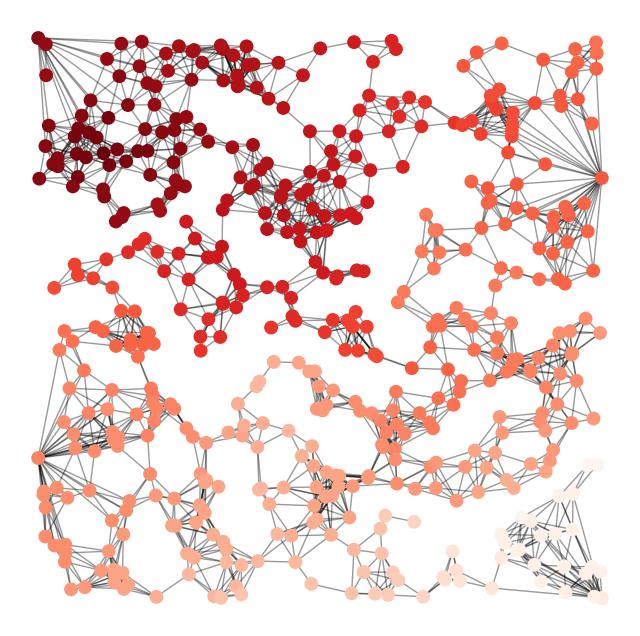

This figure's Python source: (Note: this script raises an exception after producing the figure.)
import numpy as np
import matplotlib.pyplot as plt
import networkx as nx
from tqdm import tqdm
import itertools
import matplotlib.mlab as ml
import time
import copy

plt.close('all')

#function to remove the longest edge from the shortest path
def remove_edge_path(path_edges,G):
    edges=[]
    edges_orig=[]
    for things in path_edges:
        info_orig=(G.get_edge_data(things[0],things[1]))
        edges_orig.append(info_orig['weight'])
        if things[0]>3 and things[1]>3:
            info = G.get_edge_data(things[0],things[1])
            edges.append(info['weight'])
        else:
            pass
    edges_np = np.asarray(edges)#convert to np array
    idx = np.argmax(edges_np)#this is the index in the path minus the pins
    idx_edge = edges_orig.index(edges_np[idx])#this is the index in the path
        
    G.remove_edge(path_edges[idx_edge][0],path_edges[idx_edge][1])
    return(G)

#function to build the graph
def build_graph(G,coords,radii_pin,radii_fiber):
    positions={}
    for i in tqdm(range(len(coords))):
        positions[i] = coords[i,:].tolist()
        G.add_node(i,pos=tuple(positions[i]))
        d=np.sqrt(np.square(coords[i,0]-coords[:,0])+np.square(coords[i,1]-coords[:,1]))
        if i<4:
            log = d<radii_pin
        else:
            log = d<radii_fiber   
        idxs=np.where(log)[0]
        weights = d[idxs]
        for j in range(len(idxs)):
            if i!=idxs[j]:
                G.add_edges_from([(i,idxs[j],{'weight':weights[j]})])
    return(G)

#plot the graph
def plot_graph(G,path,path_edges,plot_path=0):

    plt.figure(figsize=(8, 8))
    nx.draw_networkx_edges(G, pos,alpha=0.4)
    
    if plot_path==1:
        nx.draw_networkx_nodes(G,pos,nodelist=path,node_color='r')
        nx.draw_networkx_edges(G,pos,edgelist=path_edges,edge_color='r',width=10)

    plt.xlim(-0.05, 1.05)
    plt.ylim(-0.05, 1.05)
    plt.axis('off')
    plt.show()
    
def connections(pin_idxs,cs):
    poss_conn_all = np.asarray(list(itertools.combinations(pin_idxs,2)))
    poss_conn_undesired=[]
    for i in range(len(poss_conn_all)):
        for j in range(len(cs)-1):
            if poss_conn_all[i,0]==cs[j,0] and poss_conn_all[i,1]==cs[j,1] or poss_conn_all[i,1]==cs[j,0] and poss_conn_all[i,0]==cs[j,1] or poss_conn_all[i,0]==cs[j+1,0] and poss_conn_all[i,1]==cs[j+1,1] or poss_conn_all[i,1]==cs[j+1,0] and poss_conn_all[i,0]==cs[j+1,1]:
                pass
            else:
                poss_conn_undesired.append((poss_conn_all[i,0],poss_conn_all[i,1]))
    return(poss_conn_undesired)

def check_cs(cs,G):
    for j in range(len(cs)):
        if nx.has_path(G,cs[j,0],cs[j,1]):
            stop=0
        else:
            print('broke desired path')
            stop=1
            return(stop)
    return(stop)
    
def pare_network(conns,G_temp,alpha,cs):
    stop = 0
    G_new=G
    H=G.__class__()
    H.add_nodes_from(G)
    H.add_edges_from(G.edges)
    for i in range((alpha)):
        counter=0
        for nodes in conns:
            if nx.has_path(G,nodes[0],nodes[1]):
                path=nx.dijkstra_path(G,nodes[0],nodes[1],weight='weight')
                path_edges = list(zip(path,path[1:]))
                G_new=remove_edge_path(path_edges,G)
                stop = check_cs(cs,G_new)
                if stop==1:
                    print('stopping in if')
                    return(H,stop)

            else:
                stop = check_cs(cs,G_new)
                if stop==1:
                    print('stopping in else')
                    return(H,stop)

                print('no connection')
                counter+=1
                if counter == len(conns):
                    stop=1
                    return(G,stop)
    return(G,stop)
                    

def find_resistance(G,node):
    L=nx.laplacian_matrix(G)
    M = np.linalg.pinv(L.toarray())
    re=M[node[0],node[0]]+M[node[1],node[1]]-2*M[node[1],node[0]]
    return(re)

def laplacian_resistance_plot(G,coords,pin_indxs,epochs):
    fig,axes = plt.subplots(2,2)
    L=nx.laplacian_matrix(G,nodelist=range(0,len(coords)))
    M = np.linalg.pinv(L.todense())
    xi = np.linspace(0.,1.,100)
    yi = np.linspace(0.,1.,100)
    x=coords[:,0]
    y=coords[:,1]
    fig,axes = plt.subplots(2,2)
    for pins in pin_idxs:
        node=pins
        log=[] 
        for i in range(len(coords)):
            re=M[node,node]+M[i,i]-2*M[i,node]
            log.append(re)
        z=np.asarray(log)
        zi=ml.griddata(x,y,z,xi,yi,interp='linear')
        axes.flat[pins].contourf(xi,yi,zi)
    
    plt.savefig('re_' + str(epochs) + '.png')


def cool_plot(G_temp):
    G=[]
    G=G_temp
    ncenter=5
    p = dict(nx.single_source_shortest_path_length(G, ncenter))
    
    plt.figure(figsize=(8, 8))
    nx.draw_networkx_edges(G, pos, nodelist=[ncenter], alpha=0.4)
    nx.draw_networkx_nodes(G, pos, nodelist=list(p.keys()),
                           node_size=80,
                           node_color=list(p.values()),
                           cmap=plt.cm.Reds_r)
    
    plt.xlim(-0.05, 1.05)
    plt.ylim(-0.05, 1.05)
    plt.axis('off')
    plt.show()        

#hyperparameters
radii_pin = 0.2
radii_fiber = 0.08
alpha = 2
ratio = .30

#pin locations
pins_x=[0,0,1,1]
pins_y=[1,.25,.75,0]
pin_idxs=[0,1,2,3]


#desired connections
c1 = [0,2]
c2 = [1,3]
cs=np.asarray([c1,c2],np.int32)

#number of fibers
fibers = 500

#random fibers
x=np.random.rand(fibers)
y=np.random.rand(fibers)
fibers = [x,y]
fibers = np.transpose(np.vstack((x,y)))

#pins and concat with fibers
pins = np.transpose(np.vstack((np.asarray(pins_x),np.asarray(pins_y))))
coords = np.vstack((pins,fibers))

#instantiate and create graph        
G = nx.Graph()
#build out nodes and edges
G=build_graph(G,coords,radii_pin,radii_fiber)
#get the positions
pos = nx.get_node_attributes(G, 'pos')
#get number of edges
N_edges_orig = G.number_of_edges()
N_edges_remaining = round(N_edges_orig*(1-ratio))
#
re_log=[]
large_re_log=[]
conns=connections(pin_idxs,cs)
poss_conn_all = np.asarray(list(itertools.combinations(pin_idxs,2)))
i=0
N_edges_new = G.number_of_edges()
loop = tqdm(total=(N_edges_orig-N_edges_remaining), position = 0)

stop=0
while N_edges_new>N_edges_remaining:
    N_edges_old = N_edges_new
    
    [G_new,stop]=pare_network(conns,G,alpha,cs)
    if stop==1:
        print('stopping')
        cool_plot(G_new)
        break
    N_edges_new = G.number_of_edges()
    delta_edges = N_edges_old-N_edges_new
    loop.update(delta_edges)
    temp=[]
    for j in range(len(poss_conn_all)):
        if nx.has_path(G,poss_conn_all[j,0],poss_conn_all[j,1]):
            temp.append(nx.dijkstra_path_length(G,poss_conn_all[j,0],poss_conn_all[j,1]))
        else:
            temp.append(float("inf"))

    
    if i==0:
        large_re_log=temp
    else:
        large_re_log=np.vstack((large_re_log,temp))
    i+=1

    #if i%50==0:
    #    laplacian_resistance_plot(G,coords,pin_idxs,i)
#    if i%20==0:
#        re=find_resistance(G,cs[0,:])
#        re_log.append(re)           
        

#r=nx.algorithms.distance_measures.resistance_distance(G,0,2,weight='weight')
#plt.plot(large_re_log)
#plt.legend(('1','2','3','4','5','6'))



laplacian_resistance_plot(G,coords,pin_idxs,i)
